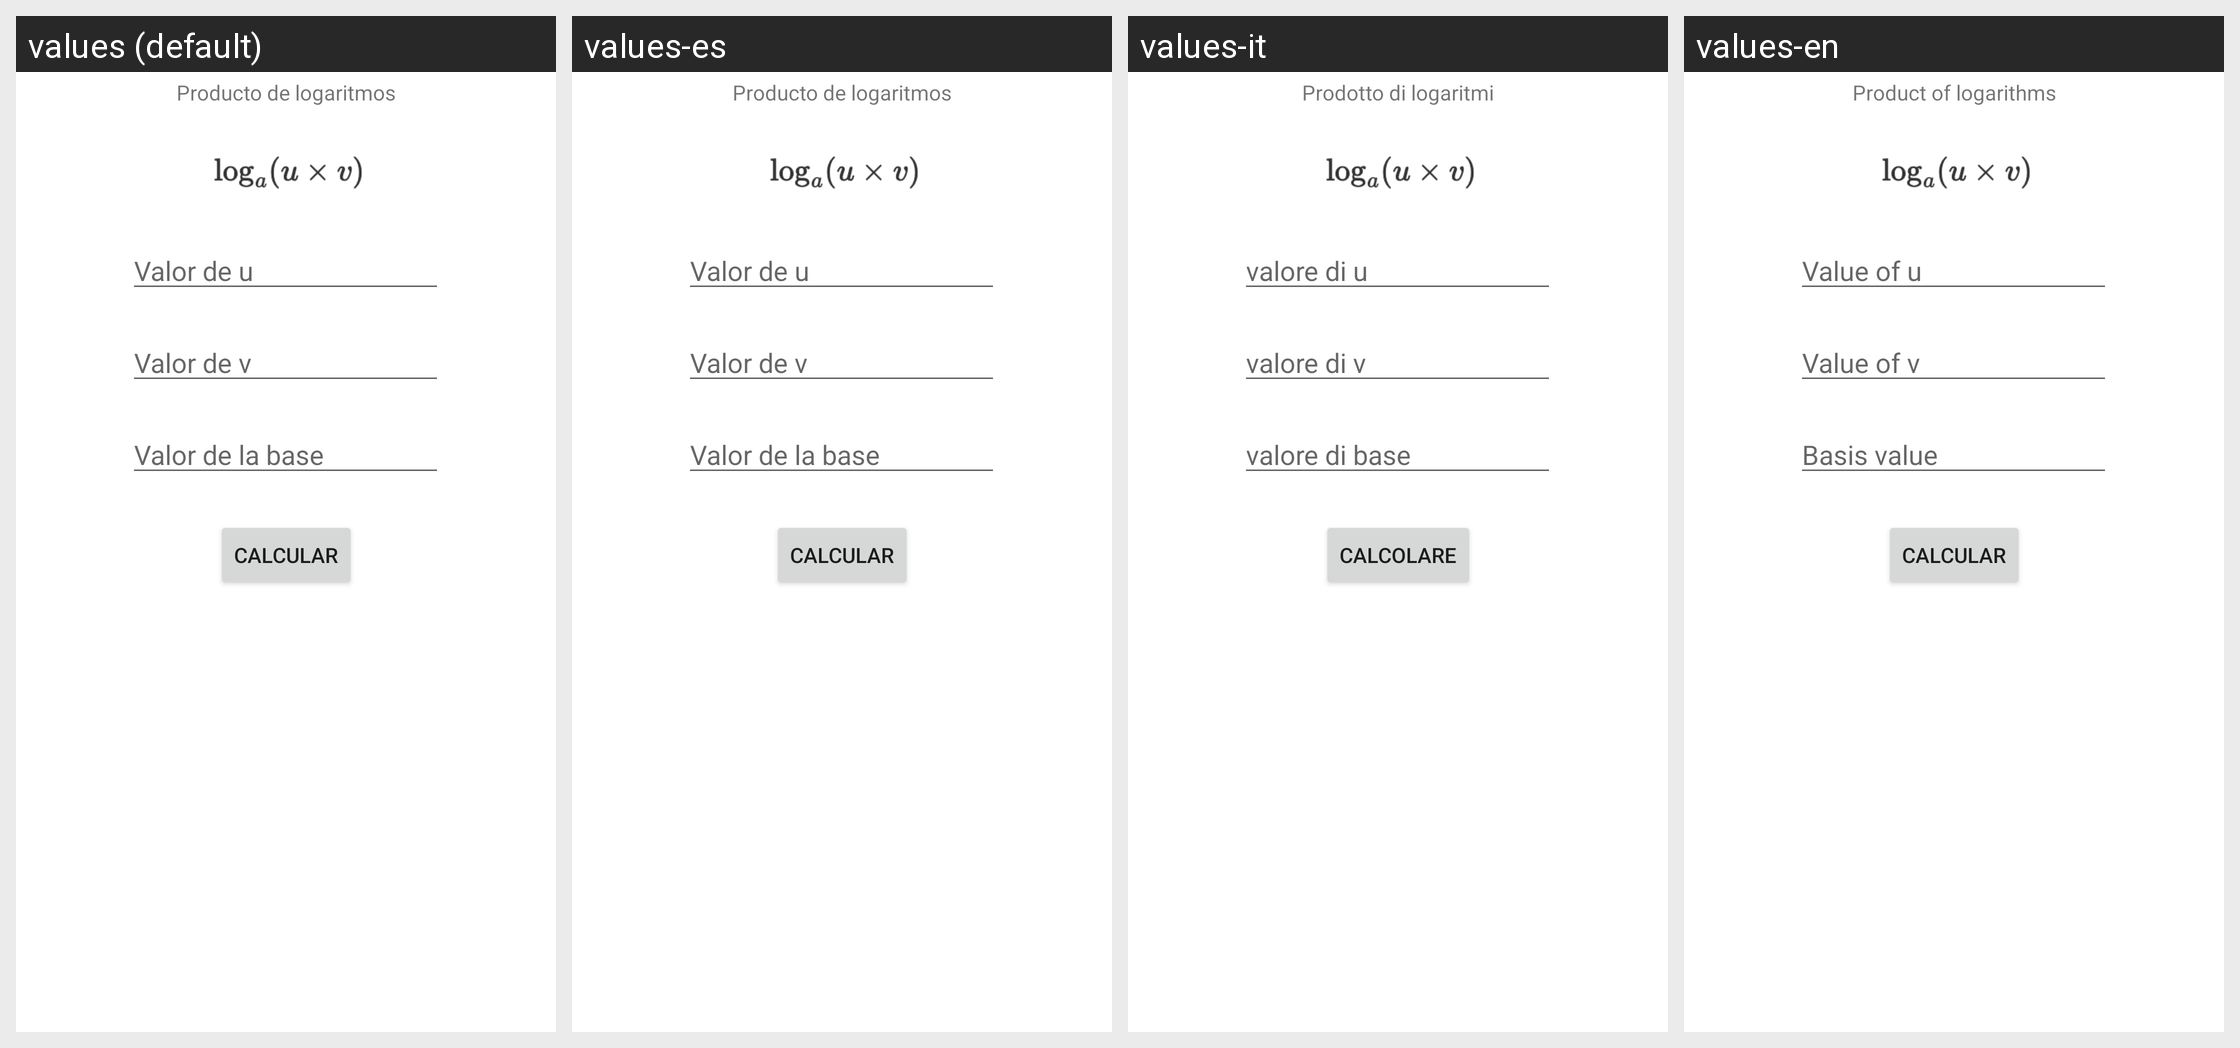

Locale-by-locale string values for the Android screen shown in this grid:
Android screen res/layout/fragment_formula2.xml rendered under 4 locales, left to right: values (default), values-es, values-it, values-en. Device: Nexus 5 (rendered at 1080×1920; each locale shown at half size, 540×960, under a caption strip naming it); theme Theme.Formulas.
Strings drawn on this screen, with the default value and each locale's value (text and hints the layout hard-codes, and strings that could not be matched under every locale, appear in the picture but are not listed):

formula2
  values: Producto de logaritmos
  values-es: Producto de logaritmos
  values-it: Prodotto di logaritmi
  values-en: Product of logarithms

hintu
  values: Valor de u
  values-es: Valor de u
  values-it: valore di u
  values-en: Value of u

hintv
  values: Valor de v
  values-es: Valor de v
  values-it: valore di v
  values-en: Value of v

hintc
  values: Valor de la base
  values-es: Valor de la base
  values-it: valore di base
  values-en: Basis value

calcular
  values: Calcular
  values-es: Calcular
  values-it: Calcolare
  values-en: Calcular
